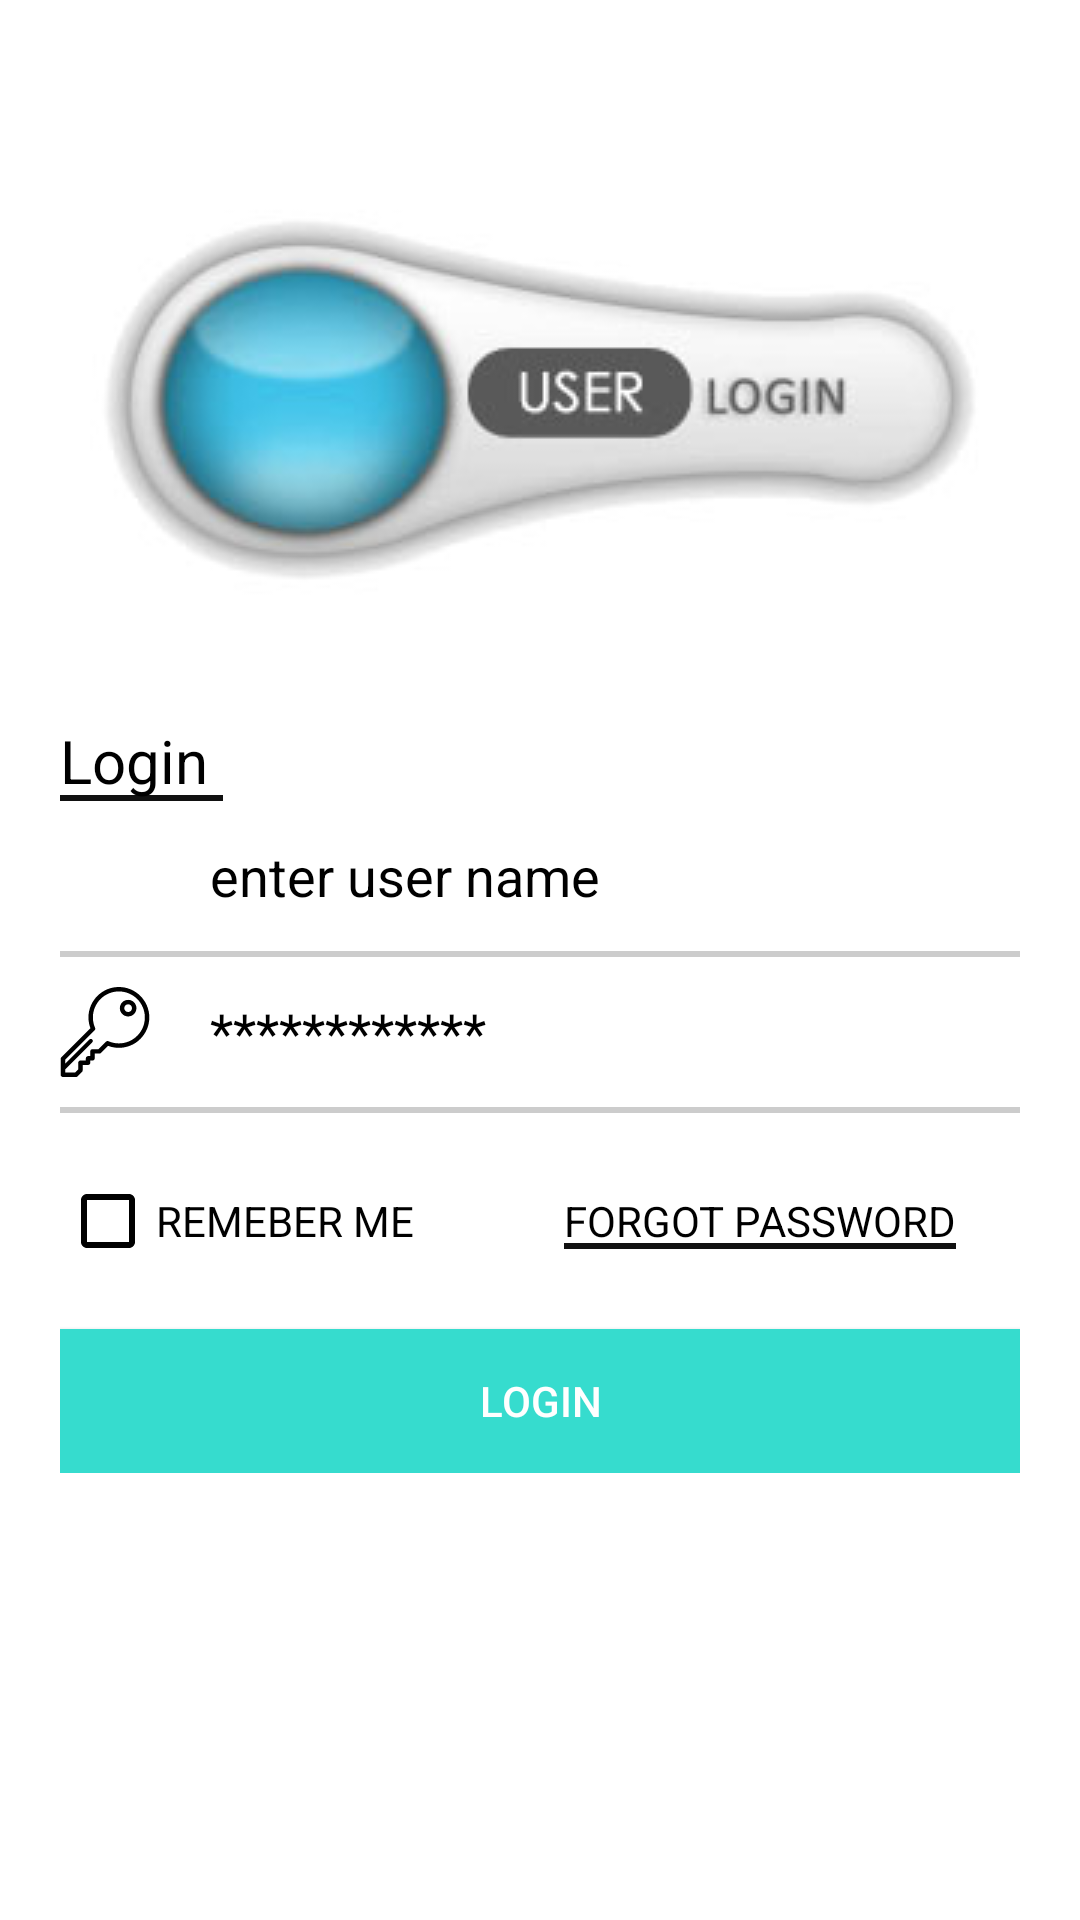

Write the Android layout XML for this screen, with the resource values it uses.
<!-- AndroidManifest.xml: application theme AppTheme -->
<!-- res/layout/activity_main.xml -->
<?xml version="1.0" encoding="utf-8"?>
<RelativeLayout xmlns:android="http://schemas.android.com/apk/res/android"
    xmlns:app="http://schemas.android.com/apk/res-auto"


    android:id="@+id/activity_main"
    android:layout_width="match_parent"
    android:layout_height="match_parent"
    android:background="#fff"
    android:padding="20dp">

    <ScrollView
        android:layout_width="match_parent"
        android:layout_height="match_parent"
        android:layout_alignParentTop="true"
        android:layout_alignParentLeft="true"
        android:layout_alignParentStart="true">
        <RelativeLayout
            android:layout_width="match_parent"
            android:layout_height="match_parent">

            <ImageView
                android:layout_width="wrap_content"
                android:layout_height="wrap_content"
                android:src="@drawable/userlogin"
                android:id="@+id/imageView"
                android:layout_centerHorizontal="true"
                android:layout_margin="10dp"/>
            <TextView
                android:layout_width="wrap_content"
                android:layout_height="wrap_content"
                android:text="Login "
                android:textColor="#000"
                android:textSize="20dp"
                style="@style/Hyperlink"
                android:layout_below="@id/imageView"
                android:id="@+id/alreadyAccountid"
               />

            <LinearLayout
                android:layout_width="match_parent"
                android:layout_height="wrap_content"
                android:layout_below="@+id/alreadyAccountid"
                android:layout_marginTop="10dp"
                android:orientation="horizontal"
                android:gravity="center_vertical"
                android:id="@+id/user_name_lay_id">

                <ImageView
                    android:layout_width="30dp"
                    android:layout_height="30dp"
                    android:src="@drawable/user"
                    android:tint="#000"/>

                <EditText
                    android:layout_width="match_parent"
                    android:layout_height="wrap_content"
                    android:hint="enter user name"
                    android:textColorHint="#000"
                    android:id="@+id/user_edit"
                    android:paddingLeft="20dp"
                    android:background="@null"/>


            </LinearLayout>

            <View
                android:layout_width="match_parent"
                android:layout_height="2dp"
                android:background="#ccc"
                android:layout_marginTop="10dp"
                android:id="@+id/first_view"
                android:layout_below="@+id/user_name_lay_id"/>

            <LinearLayout
                android:layout_width="match_parent"
                android:layout_height="wrap_content"
                android:layout_below="@+id/first_view"
                android:layout_marginTop="10dp"
                android:orientation="horizontal"
                android:gravity="center_vertical"
                android:id="@+id/password_lay_id">

                <ImageView
                    android:layout_width="30dp"
                    android:layout_height="30dp"
                    android:src="@drawable/passwordicon"
                    />

                <EditText
                    android:layout_width="match_parent"
                    android:layout_height="wrap_content"
                    android:hint="************"
                    android:textColorHint="#000"
                    android:textColor="#000"
                    android:id="@+id/pass_edit"
                    android:inputType="textPassword"
                    android:paddingLeft="20dp"
                    android:background="@null"/>


            </LinearLayout>

            <View
                android:layout_width="match_parent"
                android:layout_height="2dp"
                android:background="#ccc"
                android:layout_marginTop="10dp"
                android:id="@+id/second_view"
                android:layout_below="@+id/password_lay_id"/>

            <RelativeLayout
                android:layout_width="match_parent"
                android:layout_height="wrap_content"
                android:layout_below="@+id/second_view"
                android:layout_marginTop="20dp"
                android:id="@+id/remember_me_lay">

                <CheckBox
                    android:layout_width="wrap_content"
                    android:layout_height="wrap_content"
                    android:buttonTint="#000"
                    android:id="@+id/checkBox_id"/>
                <TextView
                    android:layout_width="wrap_content"
                    android:layout_height="wrap_content"
                    android:text="REMEBER ME"
                    android:id="@+id/rem_me"
                    android:layout_centerVertical="true"
                    android:layout_toRightOf="@+id/checkBox_id"
                    android:textColor="#000"/>

                <TextView
                    android:layout_width="wrap_content"
                    android:layout_height="wrap_content"
                    android:text="FORGOT PASSWORD"
                    android:textColor="#000"
                    style="@style/Hyperlink"
                    android:layout_centerVertical="true"
                    android:layout_toRightOf="@+id/rem_me"
                    android:layout_marginLeft="50dp"
                    />

            </RelativeLayout>

            <Button
                android:layout_width="match_parent"
                android:layout_height="wrap_content"
                android:layout_below="@+id/remember_me_lay"
                android:background="#36dcce"
                android:text="LOGIN"
                android:textColor="#fff"
                android:layout_marginTop="20dp"
                android:onClick="done"
                />
        </RelativeLayout>

    </ScrollView>

</RelativeLayout>
<!-- resources referenced by this layout -->
<resources>
  <!-- drawable passwordicon (drawable) -->
  <?xml version="1.0" encoding="utf-8"?>
  <vector xmlns:android="http://schemas.android.com/apk/res/android"
      android:width="512dp"
      android:height="512dp"
      android:viewportWidth="512"
      android:viewportHeight="512">
  
      <path
          android:fillColor="#000"
          android:pathData="M334.974,0c-95.419,0-173.049,77.63-173.049,173.049c0,21.213,3.769,41.827,11.211,61.403L7.672,399.928
  c-2.365,2.366-3.694,5.573-3.694,8.917v90.544c0,6.965,5.646,12.611,12.611,12.611h74.616c3.341,0,6.545-1.325,8.91-3.686
  l25.145-25.107c2.37-2.366,3.701-5.577,3.701-8.925v-30.876h30.837c6.965,0,12.611-5.646,12.611-12.611v-12.36h12.361
  c6.964,0,12.611-5.646,12.611-12.611v-27.136h27.136c3.344,0,6.551-1.329,8.917-3.694l40.121-40.121
  c19.579,7.449,40.196,11.223,61.417,11.223c95.419,0,173.049-77.63,173.049-173.049C508.022,77.63,430.393,0,334.974,0z
  M334.974,320.874c-20.642,0-40.606-4.169-59.339-12.393c-4.844-2.126-10.299-0.956-13.871,2.525
  c-0.039,0.037-0.077,0.067-0.115,0.106l-42.354,42.354h-34.523c-6.965,0-12.611,5.646-12.611,12.611v27.136H159.8
  c-6.964,0-12.611,5.646-12.611,12.611v12.36h-30.838c-6.964,0-12.611,5.646-12.611,12.611v38.257l-17.753,17.725H29.202v-17.821
  l154.141-154.14c4.433-4.433,4.433-11.619,0-16.051s-11.617-4.434-16.053,0L29.202,436.854V414.07l167.696-167.708
  c0.038-0.038,0.067-0.073,0.102-0.11c3.482-3.569,4.656-9.024,2.53-13.872c-8.216-18.732-12.38-38.695-12.38-59.33
  c0-81.512,66.315-147.827,147.827-147.827S482.802,91.537,482.802,173.05C482.8,254.56,416.484,320.874,334.974,320.874z" />
      <path
          android:fillColor="#000"
          android:pathData="M387.638,73.144c-26.047,0-47.237,21.19-47.237,47.237s21.19,47.237,47.237,47.237s47.237-21.19,47.237-47.237
  S413.686,73.144,387.638,73.144z
  M387.638,142.396c-12.139,0-22.015-9.876-22.015-22.015s9.876-22.015,22.015-22.015
  s22.015,9.876,22.015,22.015S399.777,142.396,387.638,142.396z" />
  </vector>
  <!-- drawable userlogin: jpg bitmap (drawable, 17941 bytes) -->
  <style name="Hyperlink">
          <item name="android:background">@drawable/hyperlink_underline</item>
      </style>
  <style name="AppTheme" parent="Base.Theme.AppCompat.Light.DarkActionBar">
          
          <item name="colorPrimary">#36dcce</item>
          <item name="colorPrimaryDark">@color/colorPrimaryDark</item>
          <item name="colorAccent">@color/colorAccent</item>
  
      </style>
  <!-- drawable hyperlink_underline (drawable) -->
  <layer-list xmlns:android="http://schemas.android.com/apk/res/android">
      <item android:top="-10dp"
          android:left="-10dp"
          android:right="-10dp">
          <shape android:shape="rectangle">
              <solid android:color="@android:color/transparent"/>
  
              <stroke android:width="2dp"
                  android:color="#111"/>
          </shape>
      </item>
  </layer-list>
  <!-- not gathered from this repository: default colours our renderer supplied (Android Studio template values) -->
  <color name="colorPrimaryDark">#FF3700B3</color>
  <color name="colorAccent">#FF03DAC5</color>
</resources>
